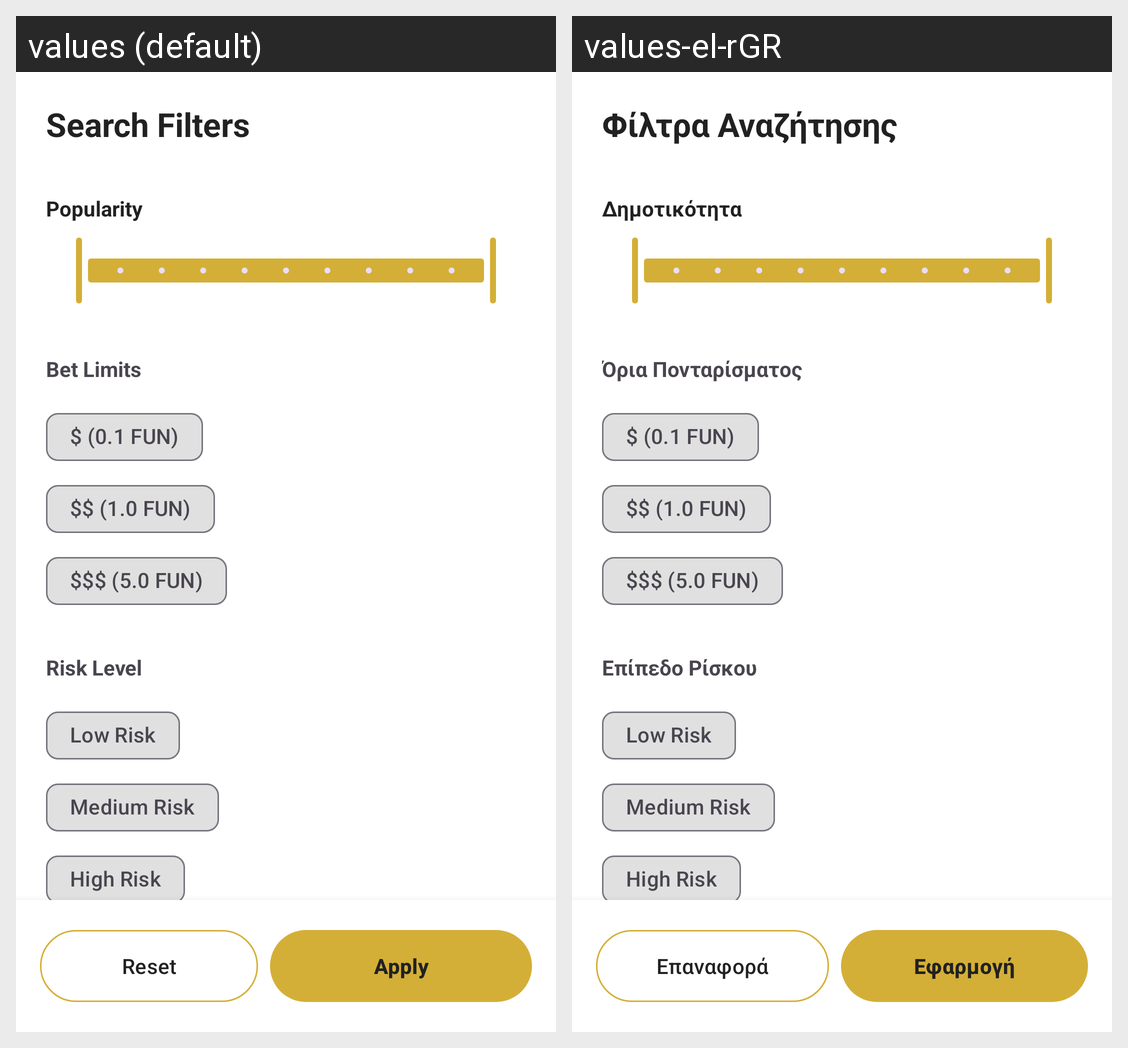

This grid shows one Android layout under two languages. Give, for every string resource on the screen, its name, the default text and each shown locale's text.
Android screen res/layout/layout_search_filters.xml rendered under 2 locales, left to right: values (default), values-el-rGR. Device: Nexus 5 (rendered at 1080×1920; each locale shown at half size, 540×960, under a caption strip naming it); theme Theme.GoldenBet.
Strings drawn on this screen, with the default value and each locale's value (text and hints the layout hard-codes, and strings that could not be matched under every locale, appear in the picture but are not listed):

filter_title
  values: Search Filters
  values-el-rGR: Φίλτρα Αναζήτησης

filter_popularity
  values: Popularity
  values-el-rGR: Δημοτικότητα

filter_bet_limits
  values: Bet Limits
  values-el-rGR: Όρια Πονταρίσματος

filter_bet_low
  values: $ (0.1 FUN)
  values-el-rGR: $ (0.1 FUN)

filter_bet_medium
  values: $$ (1.0 FUN)
  values-el-rGR: $$ (1.0 FUN)

filter_bet_high
  values: $$$ (5.0 FUN)
  values-el-rGR: $$$ (5.0 FUN)

filter_risk_level
  values: Risk Level
  values-el-rGR: Επίπεδο Ρίσκου

filter_risk_low
  values: Low Risk
  values-el-rGR: Low Risk

filter_risk_medium
  values: Medium Risk
  values-el-rGR: Medium Risk

filter_risk_high
  values: High Risk
  values-el-rGR: High Risk

filter_btn_reset
  values: Reset
  values-el-rGR: Επαναφορά

filter_btn_apply
  values: Apply
  values-el-rGR: Εφαρμογή
